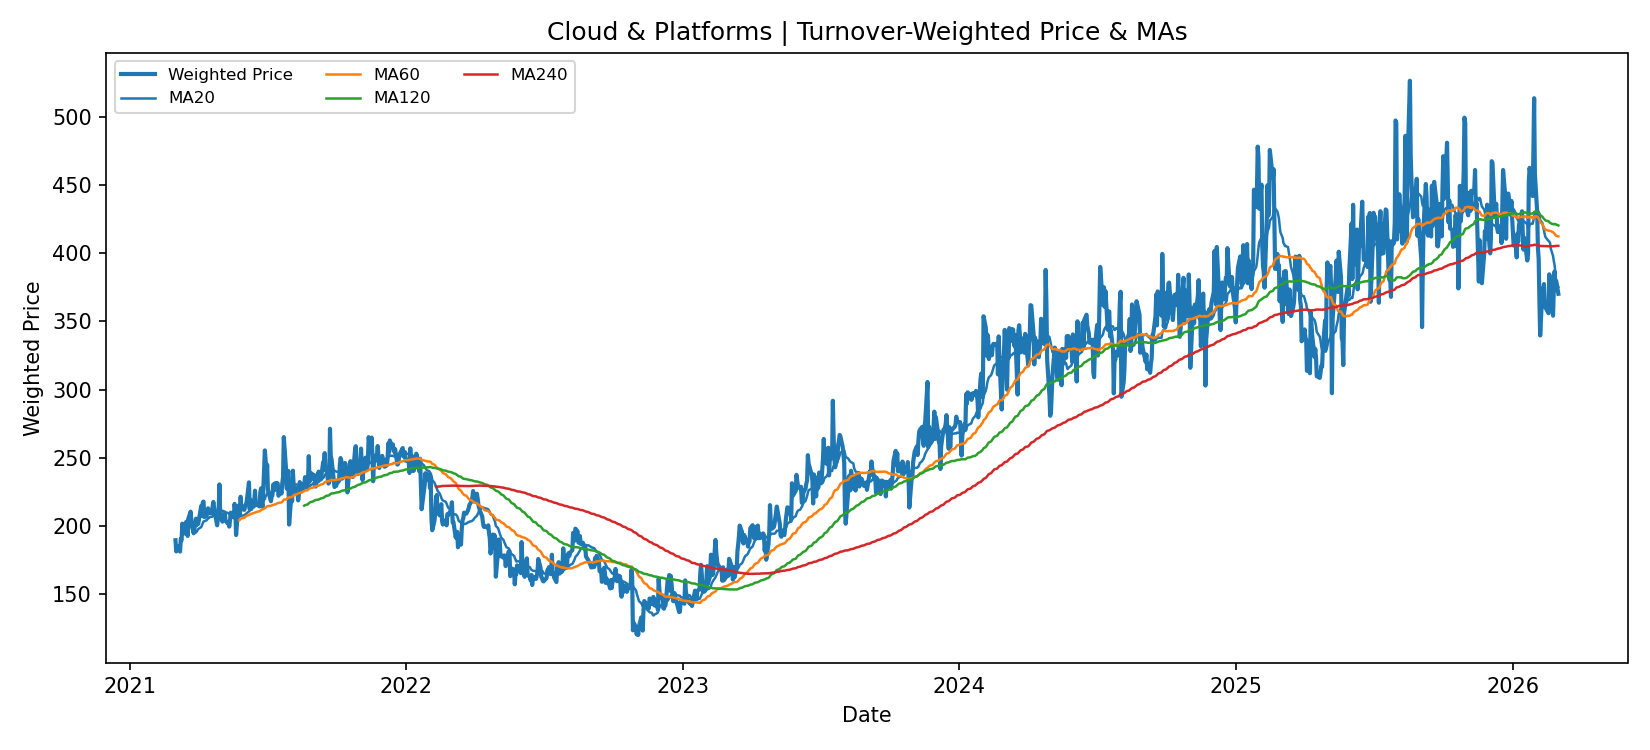

The table this chart was drawn from, first rows:
date, weighted_price, ma_20, ma_60, ma_120, ma_240
2021-03-02, 189.7, , , , 
2021-03-03, 181.5, , , , 
2021-03-04, 185.2, , , , 
2021-03-05, 185.1, , , , 
2021-03-08, 181.3, , , , 
2021-03-09, 190.8, , , , 
2021-03-10, 189.6, , , , 
2021-03-11, 201.9, , , , 
2021-03-12, 195, , , , 
2021-03-15, 194.6, , , , 
2021-03-16, 203.1, , , , 
2021-03-17, 203.2, , , , 
2021-03-18, 192.8, , , , 
2021-03-19, 205.5, , , , 
2021-03-22, 210.6, , , , 
2021-03-23, 203, , , , 
2021-03-24, 199, , , , 
2021-03-25, 197.3, , , , 
2021-03-26, 194.8, , , , 
2021-03-29, 205.5, 195.5, , , 
2021-03-30, 200.8, 196, , , 
2021-03-31, 201.7, 197, , , 
2021-04-01, 201.7, 197.9, , , 
2021-04-05, 214.8, 199.3, , , 
2021-04-06, 207.4, 200.6, , , 
2021-04-07, 217.3, 202, , , 
2021-04-08, 218, 203.4, , , 
2021-04-09, 206.7, 203.6, , , 
2021-04-12, 207.3, 204.2, , , 
2021-04-13, 210, 205, , , 
2021-04-14, 213.1, 205.5, , , 
2021-04-15, 210, 205.9, , , 
2021-04-16, 209.7, 206.7, , , 
2021-04-19, 209.4, 206.9, , , 
2021-04-20, 214.4, 207.1, , , 
2021-04-21, 217.7, 207.8, , , 
2021-04-22, 213.8, 208.6, , , 
2021-04-23, 209.7, 209.2, , , 
2021-04-26, 200.6, 209.5, , , 
2021-04-27, 205.5, 209.5, , , 
2021-04-28, 211.4, 210, , , 
2021-04-29, 230.6, 211.5, , , 
2021-04-30, 208.6, 211.8, , , 
2021-05-03, 203.3, 211.2, , , 
2021-05-04, 206.1, 211.2, , , 
2021-05-05, 204.4, 210.5, , , 
2021-05-06, 210, 210.1, , , 
2021-05-07, 204.3, 210, , , 
2021-05-10, 201.9, 209.7, , , 
2021-05-11, 202.7, 209.4, , , 
2021-05-12, 199.7, 208.7, , , 
2021-05-13, 204.4, 208.4, , , 
2021-05-14, 209.9, 208.4, , , 
2021-05-17, 207.1, 208.3, , , 
2021-05-18, 206.5, 207.9, , , 
2021-05-19, 216.3, 207.8, , , 
2021-05-20, 211.5, 207.7, , , 
2021-05-21, 193.5, 206.9, , , 
2021-05-24, 214.9, 207.6, , , 
2021-05-25, 213.3, 208, 204.3, , 
... 1,196 more rows
